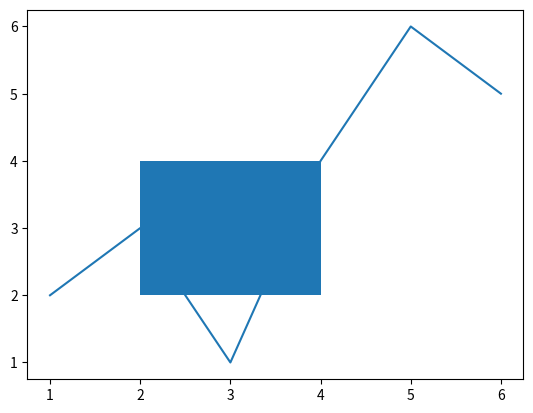

Here is the Python script that generated this plot:
import matplotlib.pyplot as plt

x=[1,2,3,4,5,6]
y=[2,3,1,4,6,5]
plt.plot(x,y)
plt.fill_between(x=[2,4],y1=2,y2=4)
plt.show()